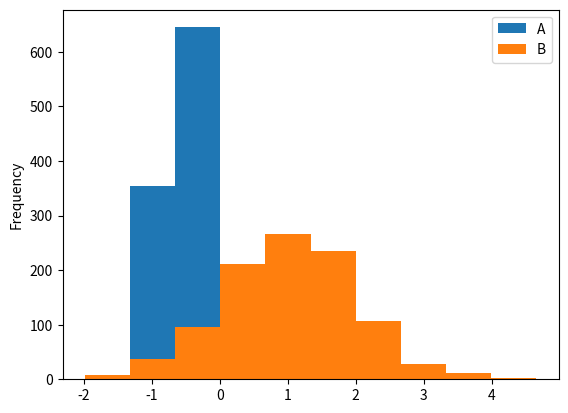

The matplotlib source for this figure:
import pandas as pd
import numpy as np
import matplotlib.pyplot as plt

df = pd.DataFrame({'A': np.random.rand(1000)-1, 'B': np.random.randn(1000)+1 }, columns=list("AB"))
print(df)
print(df.plot.hist())
plt.show(block=True)